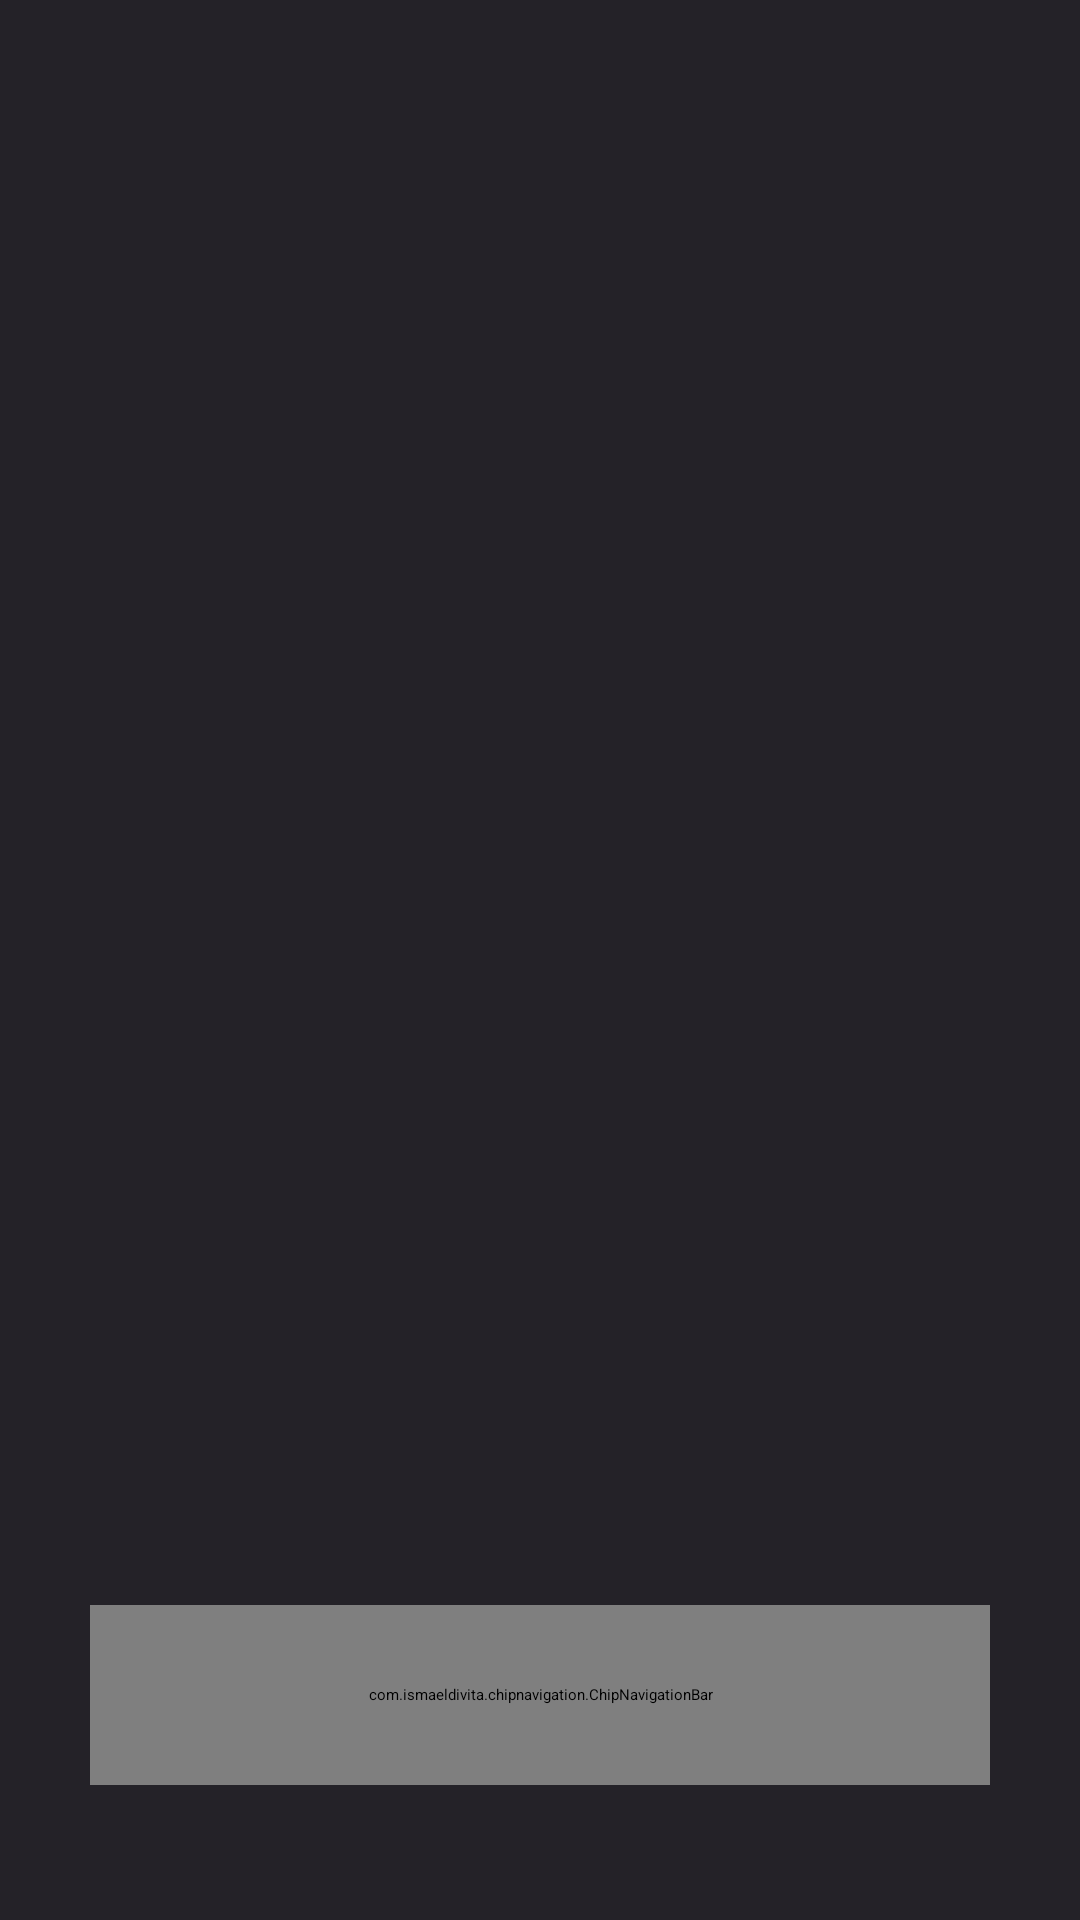

Reconstruct the res/layout file that produces this screen, plus the resources it refers to.
<!-- AndroidManifest.xml: application theme Theme.Oblong -->
<!-- res/layout/activity_main.xml -->
<?xml version="1.0" encoding="utf-8"?>
<androidx.constraintlayout.widget.ConstraintLayout xmlns:android="http://schemas.android.com/apk/res/android"
    xmlns:app="http://schemas.android.com/apk/res-auto"
    android:layout_width="match_parent"
    android:layout_height="match_parent"
    android:background="@color/background">

    
    <FrameLayout
        android:id="@+id/fragment_container"
        android:layout_width="match_parent"
        android:layout_height="0dp"
        app:layout_constraintBottom_toBottomOf="parent"
        app:layout_constraintEnd_toEndOf="parent"
        app:layout_constraintStart_toStartOf="parent"
        app:layout_constraintTop_toTopOf="parent" />

    <com.ismaeldivita.chipnavigation.ChipNavigationBar
        android:id="@+id/bottomNavigationView"
        android:layout_width="match_parent"
        android:layout_height="60dp"
        android:layout_gravity="bottom"
        android:layout_marginStart="30dp"
        android:layout_marginEnd="30dp"
        android:layout_marginBottom="45dp"
        android:background="@drawable/bottom_nav_background"
        app:cnb_menuResource="@menu/new_entrant_nav_menu"
        app:cnb_unselectedColor="#8B8B8B"
        app:labelVisibilityMode="labeled"
        app:layout_constraintBottom_toBottomOf="parent"
        app:layout_constraintEnd_toEndOf="parent"
        app:layout_constraintStart_toStartOf="parent" />
</androidx.constraintlayout.widget.ConstraintLayout>
<!-- resources referenced by this layout -->
<resources>
  <color name="background">#FF242228</color>
  <!-- drawable bottom_nav_background (drawable) -->
  <?xml version="1.0" encoding="utf-8"?>
  <shape xmlns:android="http://schemas.android.com/apk/res/android"
      android:shape="rectangle">
  
      <solid
          android:color="#303030"/>
      <stroke
          android:width="3dp"
          android:color="#282828"/>
      <corners
          android:radius="40dp"/>
  </shape>
</resources>
